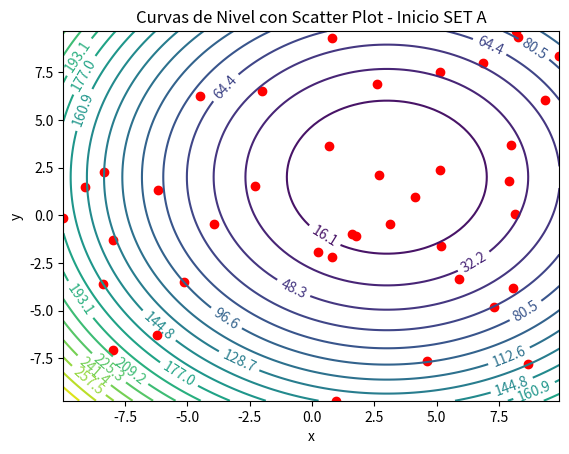
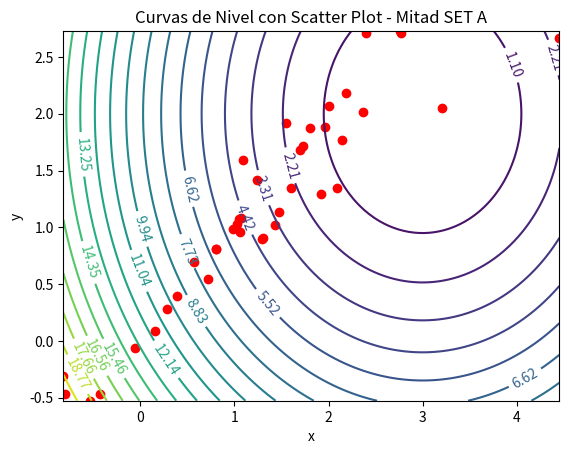
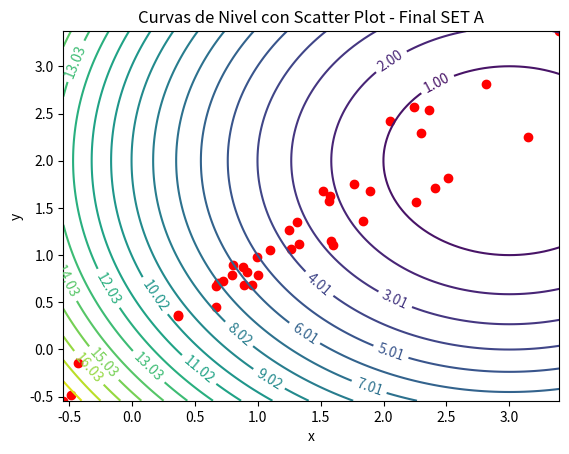
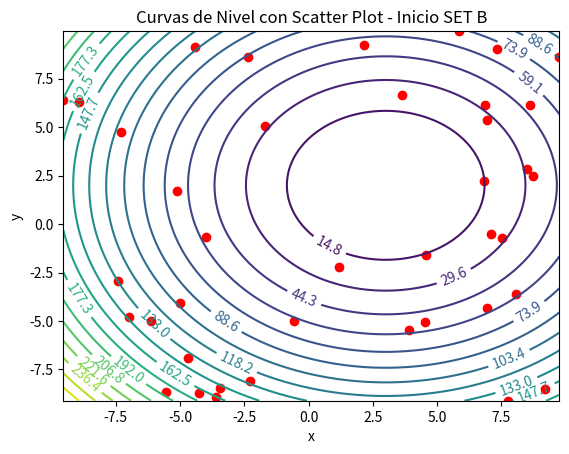
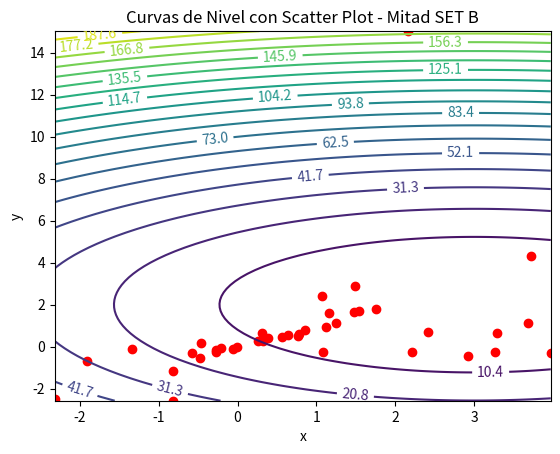
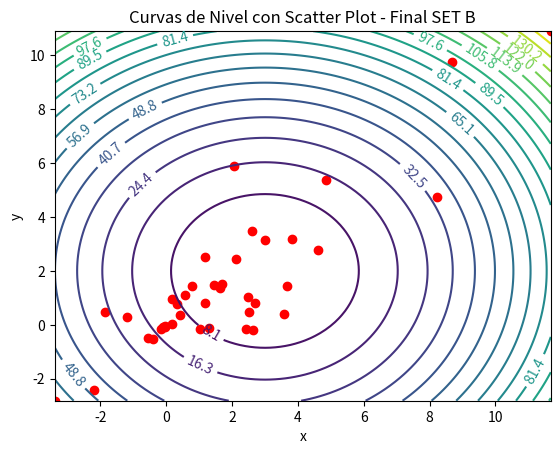
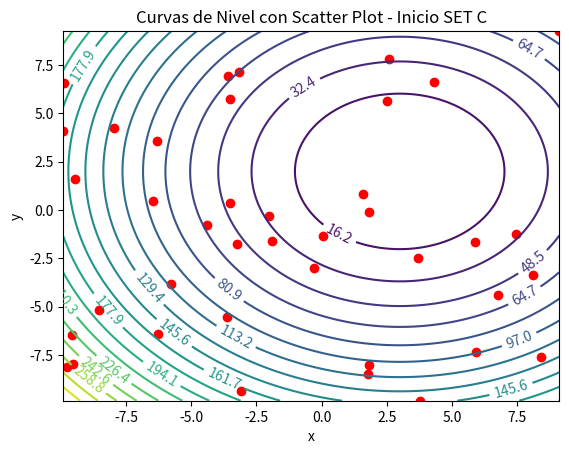
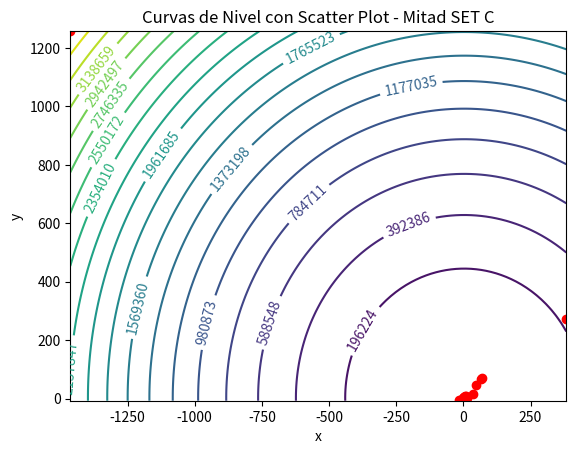
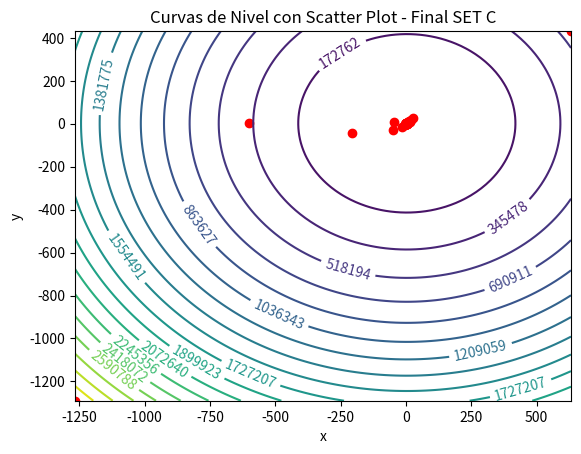

Source code (Python) for these figures, in order:
import random
import numpy as np
from dataclasses import dataclass
import matplotlib.pyplot as plt

PARTICLE_NO = 40
POSITION_RANGE = (-10, 10)  # we asume the range has a form of an N dimensional cube
VELOCITY_RANGE = (-1, 1)
EPOCHS = 101
DIMENSIONS = 2
DESCENDING = True

parameter_sets = [
    {'W': 0.4, 'C1': 1.3, 'C2': 1.4, 'label': 'SET A'},
    {'W': 0.6, 'C1': 1.7, 'C2': 1.8, 'label': 'SET B'},
    {'W': 0.8, 'C1': 2.0, 'C2': 2.1, 'label': 'SET C'}
]

@dataclass
class Particle:
    position: np.ndarray
    velocity: float
    best_position: np.ndarray
    best_value: np.float64

    def __init__(self):
        self.position = np.array([random.uniform(*POSITION_RANGE) for _ in range(DIMENSIONS)])
        self.velocity = random.uniform(*VELOCITY_RANGE)
        self.best_position = self.position
        self.best_value = function_(self.position)


def main():
    random.seed(0)

    for param_set in parameter_sets:

        velocity, particles, global_best_value, global_best_position = init_vars()
        
        w = param_set['W']
        c1 = param_set['C1']
        c2 = param_set['C2']
        set_label = param_set['label']

        contour_plot(particles, f"Inicio {set_label}")

        for epoch_no in range(EPOCHS):
            # TODO: revisar esto
            for particle in particles:
                particle.velocity = get_next_velocity(velocity, global_best_value, particle, w, c1, c2)
                particle.position = next_position(particle.position, particle.velocity)
                position_value_z = function_(particle.position)

                if (DESCENDING and position_value_z < particle.best_value) or (
                        not DESCENDING and position_value_z > particle.best_value):
                    particle.best_position = particle.position
                    particle.best_value = position_value_z

                if (DESCENDING and position_value_z < global_best_value) or (
                        not DESCENDING and position_value_z > global_best_value):
                    global_best_value = position_value_z
                    global_best_position = particle.position

            if epoch_no == EPOCHS // 2:
                contour_plot(particles, f"Mitad {set_label}")
            if epoch_no == EPOCHS - 1:
                contour_plot(particles, f"Final {set_label}")

        print(f"Set: {set_label}")
        print(f"Best value: {global_best_value}")
        print(f"Best position: {global_best_position}")






def init_vars():
    velocity = random.uniform(-1, 1)
    particles = [Particle() for _ in range(PARTICLE_NO)]
    global_best = max(particles, key=lambda p: function_(p.best_position))
    return velocity, particles, global_best.best_value, global_best.best_position


def function_(vector: np.ndarray) -> np.float64:
    x = vector[0]
    y = vector[1]
    return np.float64((x - 3) ** 2 + (y - 2) ** 2)


def get_next_velocity(velocity, global_best, particle: Particle, W, C1, C2):
    inertia = W * velocity
    cognitive = C1 * random.random() * (particle.best_position - particle.position)
    social = C2 * random.random() * (global_best - particle.position)
    return inertia + cognitive + social


def next_position(position, velocity):
    return position + velocity


def contour_plot(particles, title=""):
    particle_pos = [particle.position for particle in particles]


    # Unzip the list of tuples into two lists: x and y
    x_, y_ = zip(*particle_pos)
    max_y = max(y_)
    min_y = min(y_)
    max_x = max(x_)
    min_x = min(x_)

    # Create a mesh grid for the contour plot
    x = np.linspace(min_x, max_x, 100)
    y = np.linspace(min_y, max_y, 100)
    X, Y = np.meshgrid(x, y)
    param = (X, Y)
    Z = function_(param)

    # Specify the number of levels or an array of custom levels
    num_levels = 20  # For example, 20 levels
    levels = np.linspace(Z.min(), Z.max(), num_levels)

    # Plot the contour plot and scatter plot on the same figure
    plt.figure()
    cp = plt.contour(X, Y, Z, levels=levels)
    plt.clabel(cp, inline=True, fontsize=10)
    plt.scatter(x_, y_, color='red')  # Optional: Customize scatter plot appearance
    plt.title(f"Curvas de Nivel con Scatter Plot - {title}")
    plt.xlabel('x')
    plt.ylabel('y')

    # Save the figure as a PNG file
    plt.savefig(f"out/{title}.png")
    plt.show()



if __name__ == "__main__":
    main()
